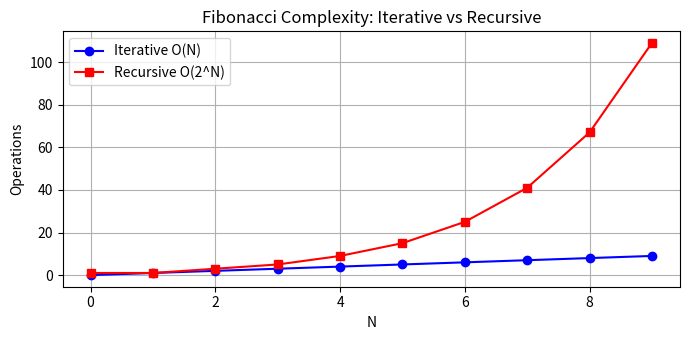

Recreate this plot in Python.
# Practical 1: Fibonacci Numbers (Iterative vs Recursive)
import matplotlib.pyplot as plt

n = 10

# Iterative Approach
def fib_iter(num):
    a, b, res = 0, 1, []
    for _ in range(num):
        res.append(a)
        a, b = b, a + b
    return res

# Recursive Approach
rec_count = 0
def fib_rec(k):
    global rec_count
    rec_count += 1
    return k if k <= 1 else fib_rec(k - 1) + fib_rec(k - 2)

iter_res = fib_iter(n)
calls = []
for i in range(n):
    rec_count = 0
    fib_rec(i)
    calls.append(rec_count)

print(f"Fibonacci Series (First {n} terms): {iter_res}")
print(f"Iterative Steps: {n - 1} | Recursive Calls for F({n - 1}): {calls[-1]}")

plt.figure(figsize=(7, 3.5))
plt.plot(range(n), range(n), marker="o", color="blue", label="Iterative O(N)")
plt.plot(range(n), calls, marker="s", color="red", label="Recursive O(2^N)")
plt.title("Fibonacci Complexity: Iterative vs Recursive")
plt.xlabel("N"); plt.ylabel("Operations"); plt.legend(); plt.grid(True)
plt.tight_layout()
plt.show()
